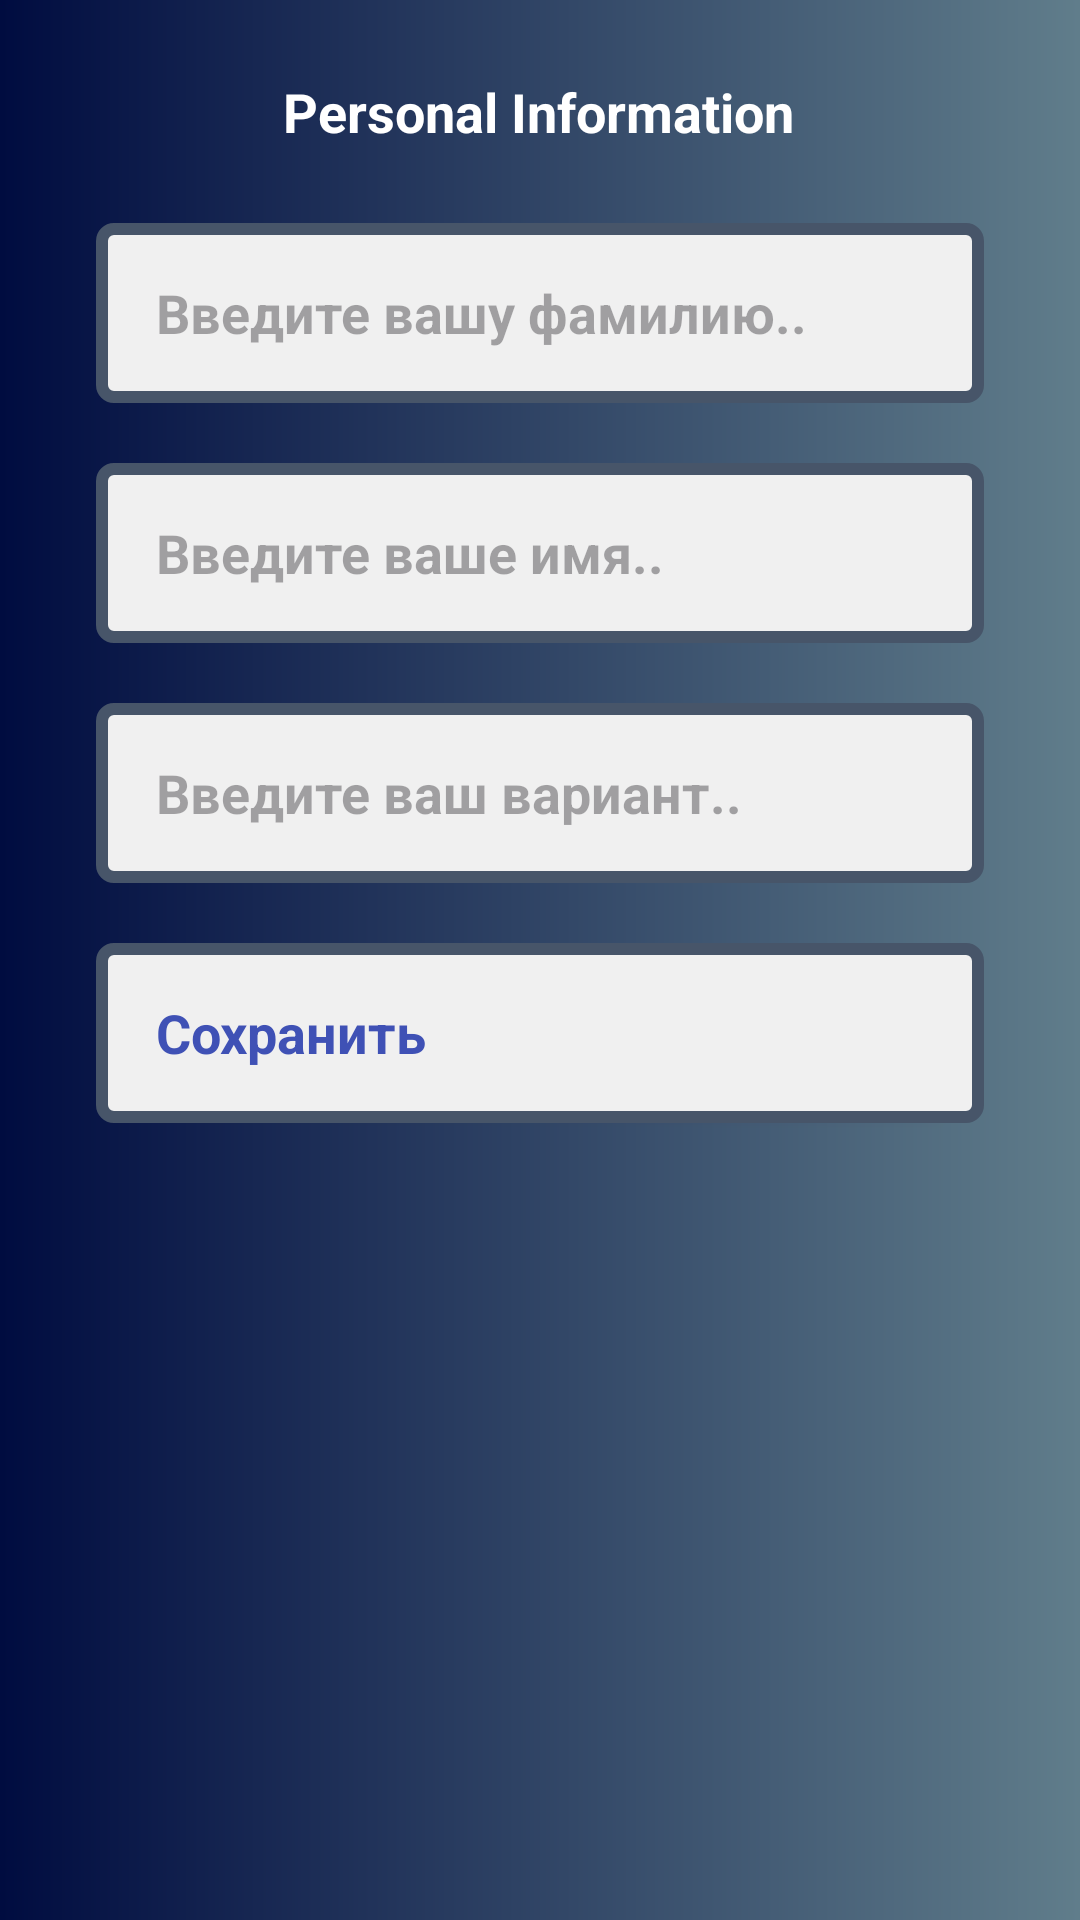

Produce the Android XML layout that renders to this screen, including the resource entries it uses.
<!-- AndroidManifest.xml: application theme Theme.StudyReports -->
<!-- res/layout/fragment_personal_information.xml -->
<?xml version="1.0" encoding="utf-8"?>
<FrameLayout xmlns:android="http://schemas.android.com/apk/res/android"
    xmlns:tools="http://schemas.android.com/tools"
    android:layout_width="match_parent"
    android:layout_height="match_parent"
    android:background="@drawable/background"
    xmlns:app="http://schemas.android.com/apk/res-auto"
    tools:context=".bottom_nav.main_profile.personalinformation.PersonalInformationFragment">

    <ScrollView
        android:layout_width="match_parent"
        android:layout_height="match_parent"
        tools:ignore="UselessParent">

        <LinearLayout
            android:layout_width="match_parent"
            android:layout_height="wrap_content"
            android:orientation="vertical">

            <androidx.constraintlayout.widget.ConstraintLayout
                android:layout_width="match_parent"
                android:layout_height="match_parent">

                <LinearLayout
                    android:id="@+id/linearLayout"
                    android:layout_width="match_parent"
                    android:layout_height="wrap_content"
                    android:orientation="vertical"
                    app:layout_constraintBottom_toBottomOf="parent"
                    app:layout_constraintEnd_toEndOf="parent"
                    app:layout_constraintHorizontal_bias="0.0"
                    app:layout_constraintStart_toStartOf="parent"
                    app:layout_constraintTop_toBottomOf="@+id/PersonalInformationTextView"
                    app:layout_constraintVertical_bias="1.0">

                    <EditText
                        android:id="@+id/personalEditTextRealSurname"
                        android:layout_width="match_parent"
                        android:layout_height="60dp"
                        android:layout_marginStart="32dp"
                        android:layout_marginTop="10dp"
                        android:layout_marginEnd="32dp"
                        android:layout_marginBottom="10dp"
                        android:autofillHints="familyName"
                        android:background="@drawable/border_with_whiteflag"
                        android:drawableStart="@drawable/icon_forward_right"
                        android:drawablePadding="20dp"
                        android:hint="@string/text_ru_hint_realSurname"
                        android:inputType="textCapWords"
                        android:paddingStart="20dp"
                        android:textAlignment="viewStart"
                        android:textSize="18sp"
                        android:textStyle="bold"
                        tools:ignore="RtlSymmetry" />

                    <EditText
                        android:id="@+id/personalEditTextRealName"
                        android:layout_width="match_parent"
                        android:layout_height="60dp"
                        android:layout_marginStart="32dp"
                        android:layout_marginTop="10dp"
                        android:layout_marginEnd="32dp"
                        android:layout_marginBottom="10dp"
                        android:autofillHints="name"
                        android:background="@drawable/border_with_whiteflag"
                        android:drawableStart="@drawable/icon_forward_right"
                        android:drawablePadding="20dp"
                        android:hint="@string/text_ru_hint_realName"
                        android:inputType="textCapWords"
                        android:paddingStart="20dp"
                        android:textAlignment="viewStart"
                        android:textSize="18sp"
                        android:textStyle="bold"
                        tools:ignore="RtlSymmetry" />

                    <EditText
                        android:id="@+id/personalEditTextOption"
                        android:layout_width="match_parent"
                        android:layout_height="60dp"
                        android:layout_marginStart="32dp"
                        android:layout_marginTop="10dp"
                        android:layout_marginEnd="32dp"
                        android:layout_marginBottom="10dp"
                        android:background="@drawable/border_with_whiteflag"
                        android:drawableStart="@drawable/icon_forward_right"
                        android:drawablePadding="20dp"
                        android:hint="@string/text_ru_hint_option"
                        android:importantForAutofill="no"
                        android:inputType="number"
                        android:paddingStart="20dp"
                        android:textAlignment="viewStart"
                        android:textSize="18sp"
                        android:textStyle="bold"
                        tools:ignore="RtlSymmetry" />

                    <androidx.appcompat.widget.AppCompatButton
                        android:id="@+id/personal_informationButtonSave"
                        style="@android:style/Widget.Button"
                        android:layout_width="match_parent"
                        android:layout_height="60dp"
                        android:layout_marginStart="32dp"
                        android:layout_marginTop="10dp"
                        android:layout_marginEnd="32dp"
                        android:layout_marginBottom="10dp"
                        android:background="@drawable/border_with_whiteflag"
                        android:drawableStart="@drawable/icon_save"
                        android:drawablePadding="20dp"
                        android:paddingStart="20dp"
                        android:text="@string/text_ru_text_saveButton"
                        android:textAlignment="viewStart"
                        android:textColor="#3F51B5"
                        android:textSize="18sp"
                        android:textStyle="bold"
                        tools:ignore="RtlSymmetry" />

                </LinearLayout>

                <TextView
                    android:id="@+id/PersonalInformationTextView"
                    android:layout_width="wrap_content"
                    android:layout_height="wrap_content"
                    android:layout_marginTop="25dp"
                    android:layout_marginBottom="15dp"
                    android:text="@string/text_ru_main_profile_information"
                    android:textAlignment="viewStart"
                    android:textColor="@color/white"
                    android:textSize="18sp"
                    android:textStyle="bold"
                    app:layout_constraintBottom_toTopOf="@+id/linearLayout"
                    app:layout_constraintEnd_toEndOf="parent"
                    app:layout_constraintHorizontal_bias="0.497"
                    app:layout_constraintStart_toStartOf="parent"
                    app:layout_constraintTop_toTopOf="parent" />

            </androidx.constraintlayout.widget.ConstraintLayout>
        </LinearLayout>
    </ScrollView>

</FrameLayout>
<!-- resources referenced by this layout -->
<resources>
  <!-- drawable background (drawable) -->
  <?xml version="1.0" encoding="utf-8"?>
  <shape xmlns:android="http://schemas.android.com/apk/res/android"
      android:shape="rectangle">
      <gradient
          android:startColor="#000C40"
          android:endColor="#607D8B"
          android:angle="0"/>
  </shape>
  <!-- drawable border_with_whiteflag (drawable) -->
  <?xml version="1.0" encoding="utf-8"?>
  <shape xmlns:android="http://schemas.android.com/apk/res/android">
      <solid android:color="#FFF0F0F0" />
      <stroke
          android:width="4dp"
          android:color="#475569" />
      <corners android:radius="4dp" />
      <padding
          android:left="10dp"
          android:top="10dp"
          android:right="10dp"
          android:bottom="10dp" />
  </shape>
  <string name="text_ru_hint_option">Введите ваш вариант..</string>
  <string name="text_ru_hint_realName">Введите ваше имя..</string>
  <string name="text_ru_hint_realSurname">Введите вашу фамилию..</string>
  <string name="text_ru_main_profile_information">Personal Information</string>
  <string name="text_ru_text_saveButton">Сохранить</string>
  <style name="Theme.StudyReports" parent="Base.Theme.StudyReports" />
  <style name="Base.Theme.StudyReports" parent="Theme.Material3.DayNight.NoActionBar">
          
          
      </style>
  <!-- not gathered from this repository: default colours our renderer supplied (Android Studio template values) -->
  <color name="white">#FFFFFFFF</color>
</resources>
